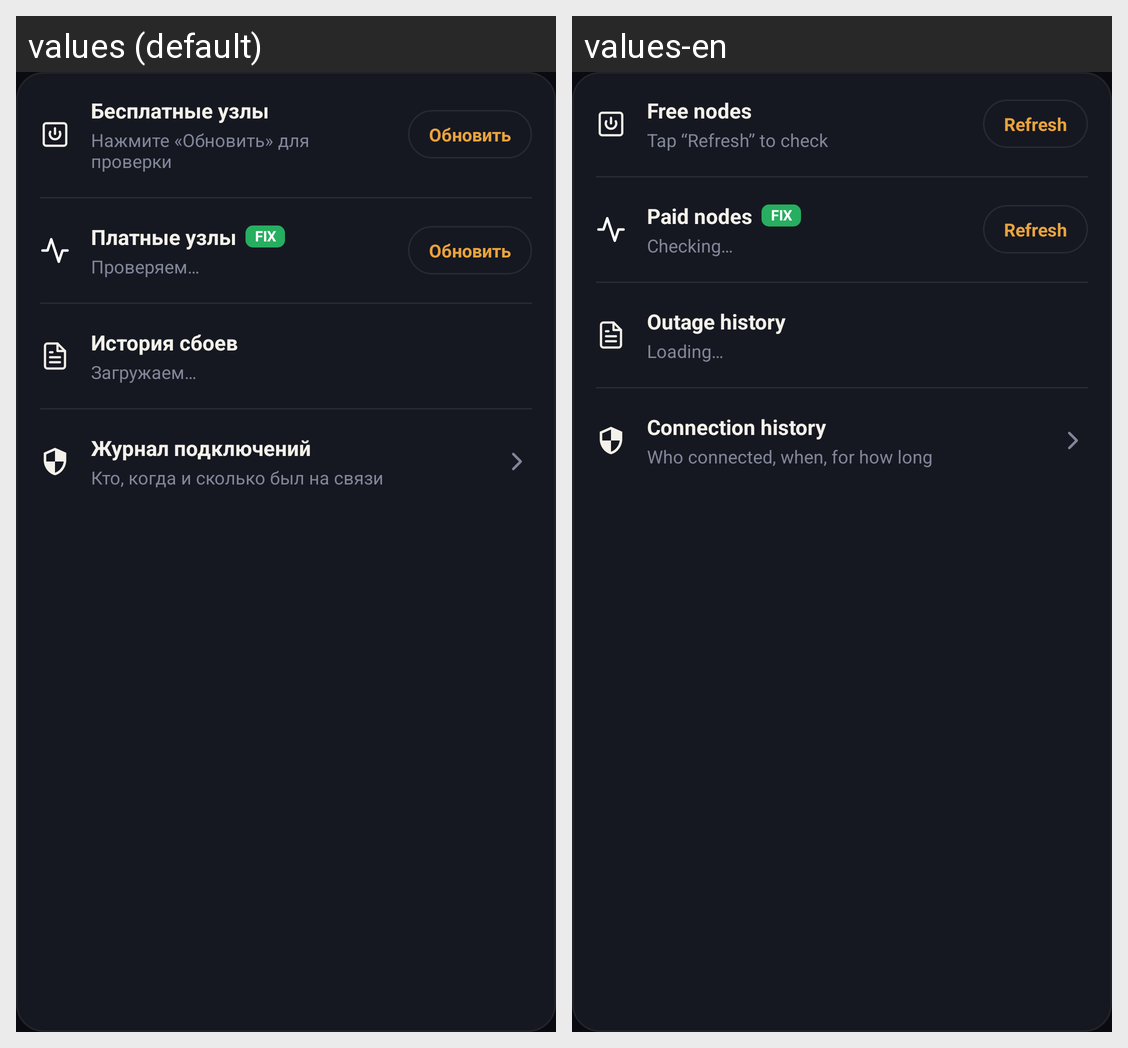

Locale-by-locale string values for the Android screen shown in this grid:
Android screen res/layout/card_node_status.xml rendered under 2 locales, left to right: values (default), values-en. Device: Nexus 5 (rendered at 1080×1920; each locale shown at half size, 540×960, under a caption strip naming it); theme Theme.Mirage.
Strings drawn on this screen, with the default value and each locale's value (text and hints the layout hard-codes, and strings that could not be matched under every locale, appear in the picture but are not listed):

free_nodes_title
  values: Бесплатные узлы
  values-en: Free nodes

free_nodes_tap_to_check
  values: Нажмите «Обновить» для проверки
  values-en: Tap “Refresh” to check

node_status_refresh
  values: Обновить
  values-en: Refresh

node_status_title
  values: Платные узлы
  values-en: Paid nodes

node_status_checking
  values: Проверяем…
  values-en: Checking…

node_history_title
  values: История сбоев
  values-en: Outage history

node_history_checking
  values: Загружаем…
  values-en: Loading…

session_history_title
  values: Журнал подключений
  values-en: Connection history

session_history_hint
  values: Кто, когда и сколько был на связи
  values-en: Who connected, when, for how long
